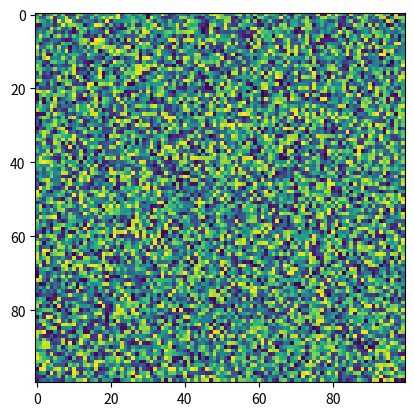

The matplotlib source for this figure:
import matplotlib.pyplot as plt
import numpy as np
X = np.random.rand(100, 100)
plt.imshow(X, filterrad=4.0, cmap='viridis', url=None, resample=None, filternorm=True, interpolation_stage=None)
